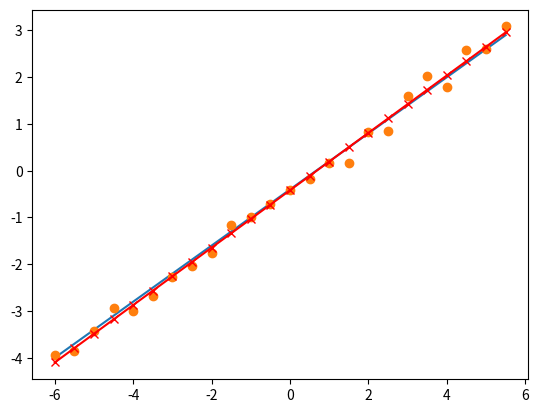
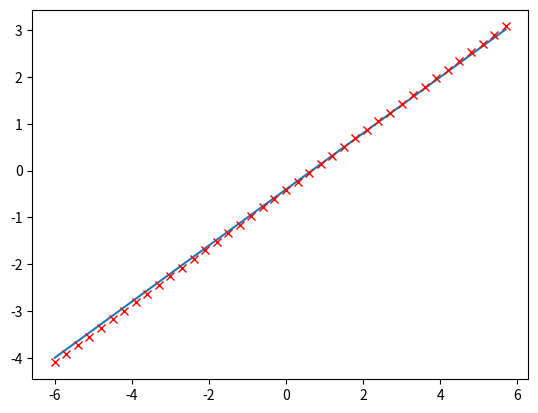

Recreate these plots in Python, in order.
#!/usr/bin/env python
import numpy as np
import matplotlib.cm as cm
import matplotlib.mlab as mlab
import matplotlib.pyplot as plt
import matplotlib.animation as animation


xmin = -6
xmax = 6
#ymin = -6
#ymax = 6

x = np.arange(xmin, xmax, 0.5)
print ('x=',x)

#real values of unknown process
a = 0.6
b = -0.4
d = a*x + b

#training data with noise (e.g., measurement errors)
sigma = 0.2
tr_d = d + np.random.randn(len(d)) * sigma

#plt.xlim(xmin,xmax)
#plt.ylim(ymin,ymax)

plt.plot(x, d)
plt.plot(x, tr_d, 'o')

#we add the column with "1" values directly here - not efficient in general
X = np.vstack((x, np.ones(len(tr_d)))).T
print('X=',X)
print(X.shape)

#weights for the neuron - there is no iterative process here!
w = np.dot(np.dot( np.linalg.inv( np.dot(X.T, X) ), X.T), tr_d)
print('w=', w)

#neuron responses
y = w[0]*x + w[1]
plt.plot(x, y, 'r')
plt.plot(x, y, 'rx')

#training error
tr_mse = np.dot((y - tr_d).T, (y - tr_d))
print('training mse = ', tr_mse)

#sample some new points as test data
x_test = np.arange(xmin, xmax, 0.3)
d_test = a*x_test + b
y_test = w[0]*x_test + w[1]
test_mse = np.dot((y_test - d_test).T, (y_test - d_test))
print('testing mse = ', test_mse)

plt.figure()
plt.plot(x_test, d_test)
plt.plot(x_test, y_test,'rx')

plt.show()


 